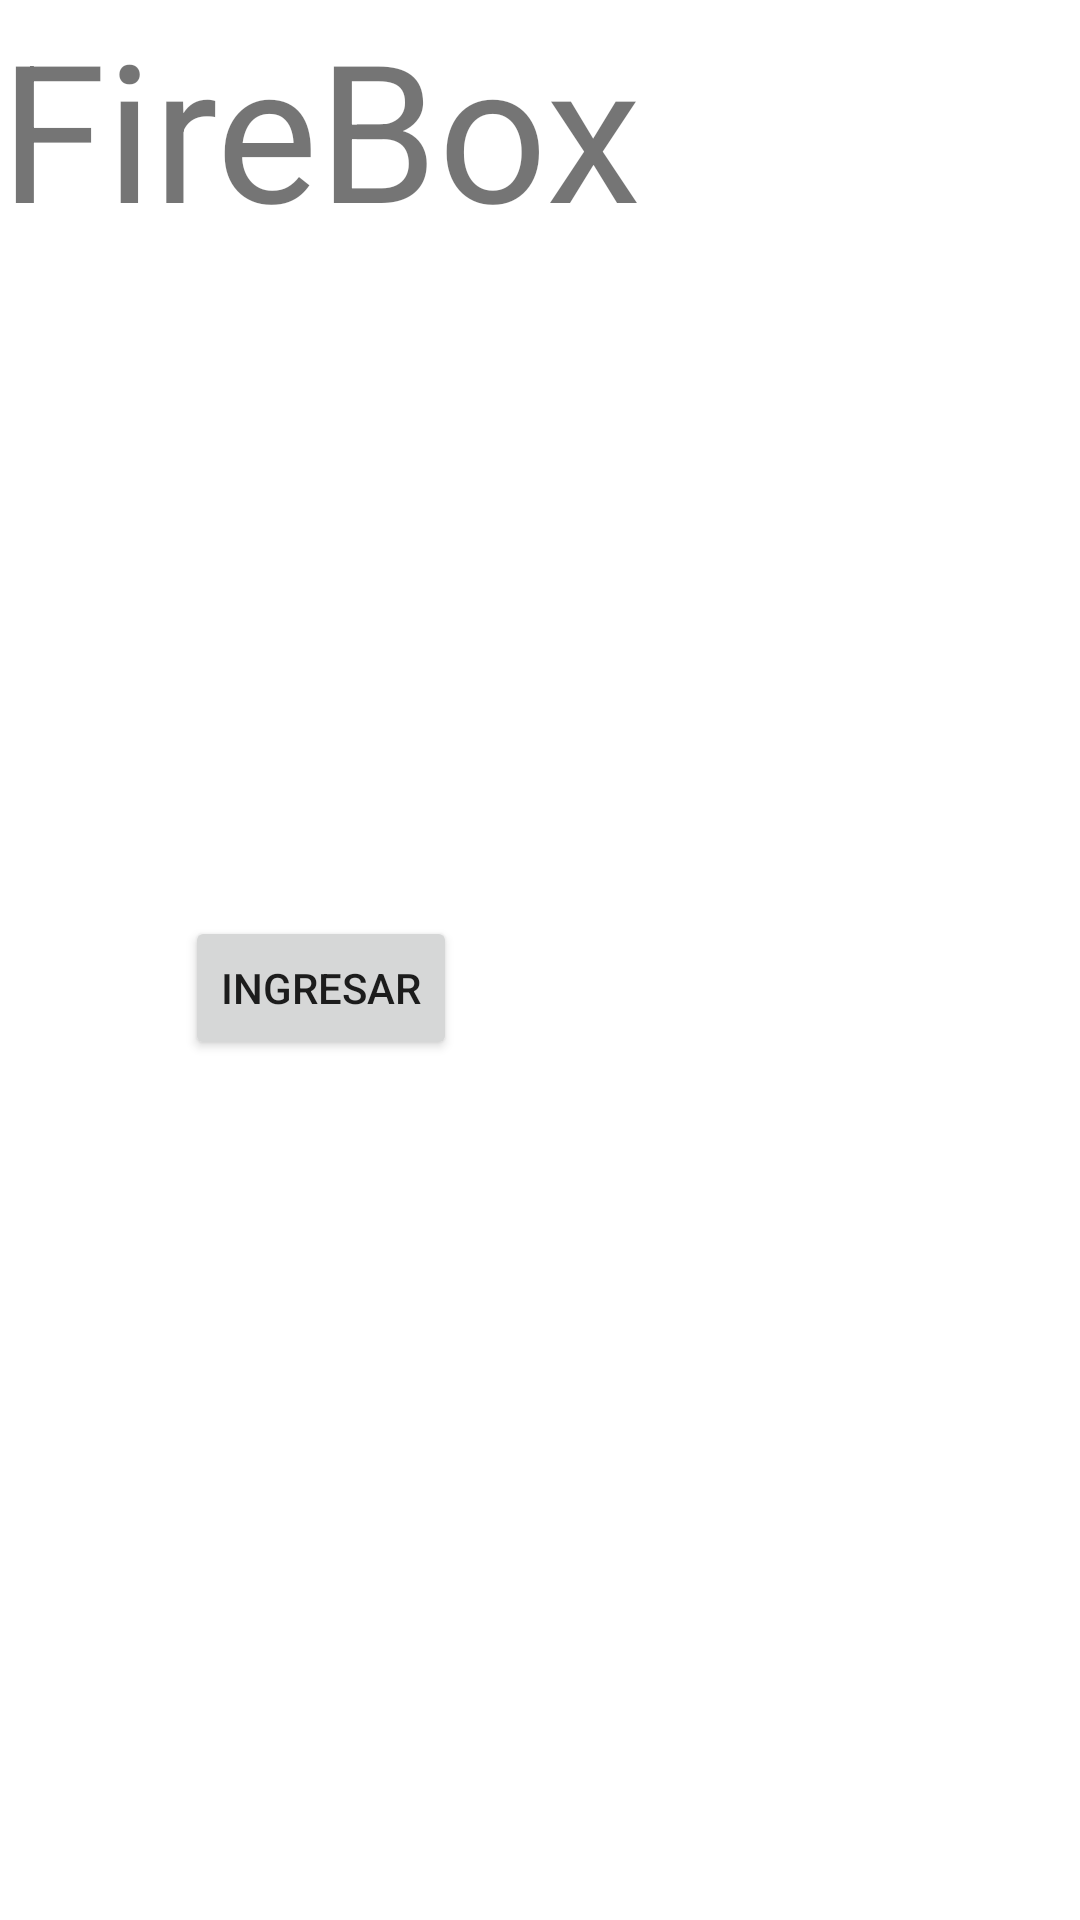

This screen was rendered from an Android layout file. Write that file and the resources it references.
<!-- AndroidManifest.xml: application theme Theme.Lab5G7 -->
<!-- res/layout/fragment_inicio.xml -->
<?xml version="1.0" encoding="utf-8"?>
<FrameLayout xmlns:android="http://schemas.android.com/apk/res/android"
    xmlns:app="http://schemas.android.com/apk/res-auto"
    xmlns:tools="http://schemas.android.com/tools"
    android:layout_width="wrap_content"
    android:layout_height="wrap_content"
    tools:context=".InicioFragment">

    

    <androidx.constraintlayout.widget.ConstraintLayout
        android:layout_width="wrap_content"
        android:layout_height="wrap_content">

        <TextView
            android:id="@+id/textViewInicio"
            android:layout_width="wrap_content"
            android:layout_height="wrap_content"
            android:text="@string/Firebox"
            android:textSize="64sp"
            app:layout_constraintEnd_toEndOf="parent"
            app:layout_constraintStart_toStartOf="parent"
            app:layout_constraintTop_toTopOf="parent" />

        <Button
            android:id="@+id/btnIngresar"
            android:layout_width="wrap_content"
            android:layout_height="wrap_content"
            android:layout_marginTop="220dp"
            android:text="@string/Ingresar"
            app:layout_constraintEnd_toEndOf="@+id/textViewInicio"
            app:layout_constraintStart_toStartOf="@+id/textViewInicio"
            app:layout_constraintTop_toBottomOf="@+id/textViewInicio" />
    </androidx.constraintlayout.widget.ConstraintLayout>

</FrameLayout>
<!-- resources referenced by this layout -->
<resources>
  <string name="Firebox">FireBox</string>
  <string name="Ingresar">Ingresar</string>
  <style name="Theme.Lab5G7" parent="Theme.MaterialComponents.DayNight.DarkActionBar">
          
          <item name="colorPrimary">@color/purple_500</item>
          <item name="colorPrimaryVariant">@color/purple_700</item>
          <item name="colorOnPrimary">@color/white</item>
          
          <item name="colorSecondary">@color/teal_200</item>
          <item name="colorSecondaryVariant">@color/teal_700</item>
          <item name="colorOnSecondary">@color/black</item>
          
          <item name="android:statusBarColor" tools:targetApi="l">?attr/colorPrimaryVariant</item>
          
      </style>
  <!-- not gathered from this repository: default colours our renderer supplied (Android Studio template values) -->
  <color name="purple_500">#FF6200EE</color>
  <color name="purple_700">#FF3700B3</color>
  <color name="teal_200">#FF03DAC5</color>
  <color name="teal_700">#FF018786</color>
  <color name="black">#FF000000</color>
  <color name="white">#FFFFFFFF</color>
</resources>
